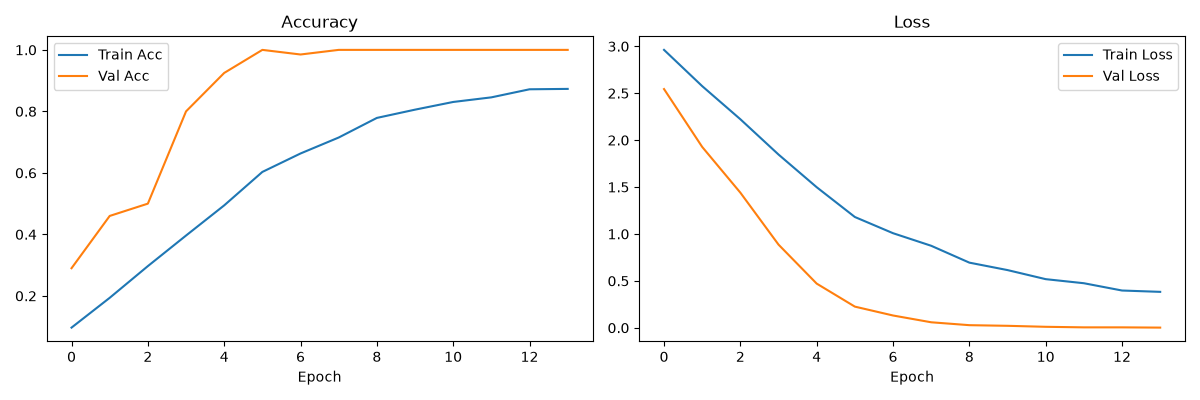

Data behind this chart, as committed beside it:
epoch, train_loss, train_acc, val_loss, val_acc
0, 2.962, 0.09688, 2.544, 0.29
1, 2.576, 0.1938, 1.928, 0.46
2, 2.223, 0.2969, 1.44, 0.5
3, 1.847, 0.3962, 0.8865, 0.8
4, 1.498, 0.4944, 0.471, 0.925
5, 1.181, 0.6031, 0.2258, 1.0
6, 1.008, 0.6631, 0.1312, 0.985
7, 0.8742, 0.715, 0.05889, 1.0
8, 0.6945, 0.7788, 0.02807, 1.0
9, 0.6152, 0.8056, 0.02129, 1.0
10, 0.5185, 0.8306, 0.01069, 1.0
11, 0.4751, 0.8456, 0.004791, 1.0
12, 0.3974, 0.8719, 0.004726, 1.0
13, 0.3831, 0.8731, 0.002091, 1.0
